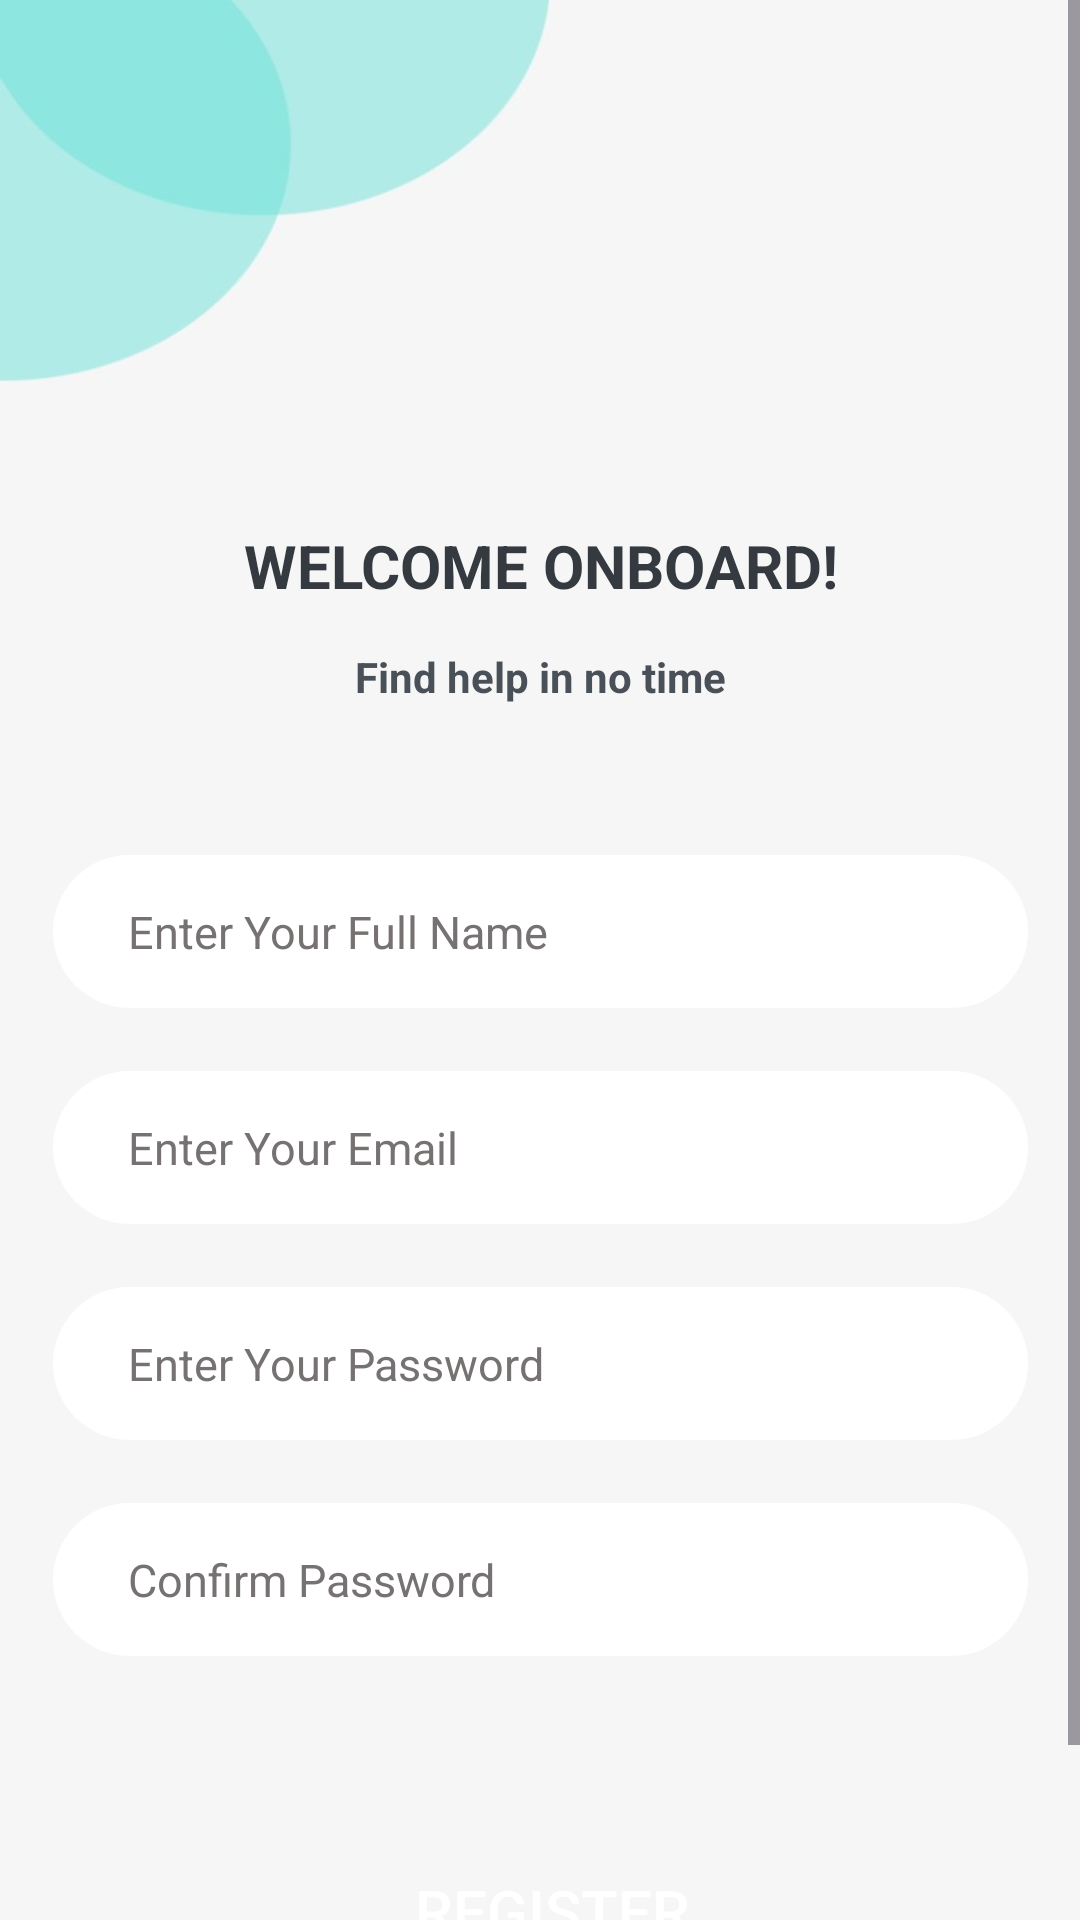

Here is an Android app screen rendered from its layout file. Give the layout XML and the strings, colors and styles it references.
<!-- AndroidManifest.xml: application theme Theme.GoldenHourAmbulance -->
<!-- res/layout/activity_signup.xml -->
<?xml version="1.0" encoding="utf-8"?>
<ScrollView xmlns:android="http://schemas.android.com/apk/res/android"
    xmlns:app="http://schemas.android.com/apk/res-auto"
    xmlns:tools="http://schemas.android.com/tools"
    android:layout_width="match_parent"
    android:layout_height="match_parent"
    android:background="@drawable/background_golden"
    tools:context=".signup">

    <androidx.constraintlayout.widget.ConstraintLayout
        android:layout_width="match_parent"
        android:layout_height="match_parent">
    <LinearLayout
        android:id="@+id/ll1"
        android:layout_width="325dp"
        android:layout_height="wrap_content"
        android:orientation="vertical"
        app:layout_constraintLeft_toLeftOf="parent"
        app:layout_constraintRight_toRightOf="parent"
        app:layout_constraintTop_toTopOf="parent"
        android:layout_marginTop="175dp"
        android:gravity="center"
        >
        <TextView
            android:layout_width="wrap_content"
            android:layout_height="wrap_content"
            android:text="@string/welcome_onboard"
            android:textColor="#343a40"
            android:textSize="20sp"
            android:textStyle="bold"
            android:textAlignment="center"
            />
        <TextView
            android:layout_width="wrap_content"
            android:layout_height="20dp"
            android:text="@string/find_help_in_no_time"
            android:textColor="#495057"
            android:textStyle="bold"
            android:textAlignment="center"
            android:layout_marginTop="14dp"
            />

        <EditText
            android:layout_width="match_parent"
            android:layout_height="51dp"
            android:hint="@string/enter_your_full_name"
            android:textSize="15sp"
            android:textColorHint="#777272"
            android:textColor="@color/registeration_details"
            android:layout_marginTop="49dp"
            android:paddingStart="25dp"
            android:background="@drawable/rounded_edittext"
            android:lineSpacingExtra="-2sp"
            android:gravity="center_vertical"
            tools:ignore="RtlSymmetry" />
        <EditText
            android:layout_width="match_parent"
            android:layout_height="51dp"
            android:hint="@string/enter_your_email"
            android:textSize="15sp"
            android:textColorHint="#777272"
            android:textColor="@color/registeration_details"
            android:layout_marginTop="21dp"
            android:paddingStart="25dp"
            android:background="@drawable/rounded_edittext"
            android:lineSpacingExtra="-2sp"
            android:gravity="center_vertical"
            tools:ignore="RtlSymmetry" />
        <EditText
            android:layout_width="match_parent"
            android:layout_height="51dp"
            android:hint="@string/enter_your_password"
            android:textSize="15sp"
            android:textColorHint="#777272"
            android:textColor="@color/registeration_details"
            android:layout_marginTop="21dp"
            android:paddingStart="25dp"
            android:background="@drawable/rounded_edittext"
            android:lineSpacingExtra="-2sp"
            android:gravity="center_vertical"
            tools:ignore="RtlSymmetry" />

        <EditText
            android:layout_width="match_parent"
            android:layout_height="51dp"
            android:hint="@string/confirm_password"
            android:textSize="15sp"
            android:textColorHint="#777272"
            android:textColor="@color/registeration_details"
            android:layout_marginTop="21dp"
            android:paddingStart="25dp"
            android:background="@drawable/rounded_edittext"
            android:lineSpacingExtra="-2sp"
            android:gravity="center_vertical"
            tools:ignore="RtlSymmetry" />

        <Button
            android:id="@+id/btn_register"
            android:layout_width="match_parent"
            android:layout_height="62dp"
            android:layout_marginTop="50dp"
            android:text="@string/register"
            android:textColor="@color/white"
            android:textSize="20sp"
            android:background="@drawable/bg_register_btn"
            app:backgroundTint="@null"
            android:elevation="2dp"
            android:translationZ="4dp"
            android:translationX="4dp"
            android:translationY="4dp"
            android:stateListAnimator="@null"
            />

        <TextView
            android:id="@+id/already_hav"
            android:layout_width="match_parent"
            android:layout_height="20dp"
            android:layout_marginTop="20dp"
            android:text="@string/already_hav"
            android:textAppearance="@style/already_hav"
            android:lineSpacingExtra="-5sp"
            android:gravity="center_horizontal|top"
            />

    </LinearLayout>
    </androidx.constraintlayout.widget.ConstraintLayout>
</ScrollView>
<!-- resources referenced by this layout -->
<resources>
  <color name="registeration_details">#343a40</color>
  <color name="white">#FFFFFFFF</color>
  <!-- drawable background_golden: jpg bitmap (drawable, 10652 bytes) -->
  <!-- drawable rounded_edittext (drawable) -->
  <?xml version="1.0" encoding="utf-8"?>
      <shape xmlns:android="http://schemas.android.com/apk/res/android"
          android:shape="rectangle"
          android:padding="10dp">
  
          <solid android:color="#FFFFFF" />
          <corners
              android:radius="100dp" />
      </shape>
  <string name="already_hav">Already have an account ? Sign In</string>
  <string name="confirm_password">Confirm Password</string>
  <string name="enter_your_email">Enter Your Email</string>
  <string name="enter_your_full_name">Enter Your Full Name</string>
  <string name="enter_your_password">Enter Your Password</string>
  <string name="find_help_in_no_time">Find help in no time</string>
  <string name="register">REGISTER</string>
  <string name="welcome_onboard">WELCOME ONBOARD!</string>
  <style name="already_hav">
          <item name="android:textSize">14sp</item>
          <item name="android:letterSpacing">0.06</item>
          <item name="android:textColor">#000000</item>
      </style>
  <style name="Theme.GoldenHourAmbulance" parent="Theme.Material3.DayNight.NoActionBar">
          
          <item name="colorPrimary">@color/purple_500</item>
          <item name="colorPrimaryVariant">@color/teal_700</item>
          <item name="colorOnPrimary">@color/white</item>
          
          <item name="colorSecondary">@color/teal_200</item>
          <item name="colorSecondaryVariant">@color/teal_700</item>
          <item name="colorOnSecondary">@color/black</item>
          
          <item name="android:statusBarColor">?attr/colorPrimaryVariant</item>
          
      </style>
  <color name="purple_500">#FF6200EE</color>
  <color name="teal_700">#FF018786</color>
  <color name="teal_200">#FF03DAC5</color>
  <color name="black">#FF000000</color>
</resources>
